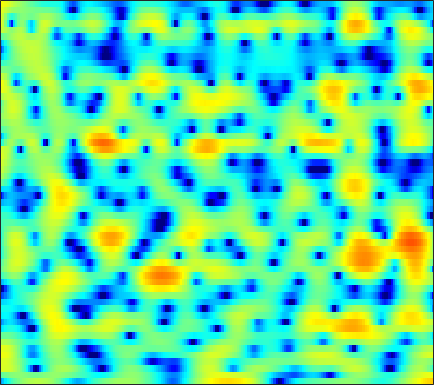

The file beside this chart, header and first rows:
-8.3485, -6.9352, -5.3653, -4.0669, -3.2311, -2.2606, -1.4459, -0.91222, -0.29246, 0.23508, 0.68294, 0.96613, 1.2844, 1.5389, 1.692, 1.8451, 1.9327, 1.9589, 1.9335, 1.8417, 1.6909, 1.533, 1.2653, 0.91922
-1.397, -1.081, -0.6798, -0.325, -0.1013, 0.1309, 0.2856, 0.3474, 0.3559, 0.2927, 0.1674, 0.04504, -0.1388, -0.3166, -0.4284, -0.5285, -0.5505, -0.5117, -0.3864, -0.2041, 0.00689, 0.1682, 0.3637, 0.5194
3.253, 3.252, 3.183, 3.027, 2.844, 2.504, 2.033, 1.581, 0.8208, -0.1518, -1.398, -2.565, -4.545, -7.28, -10.21, -17.05, -29.5, -16.16, -9.951, -6.491, -4.167, -2.857, -1.504, -0.4852
3.333, 3.337, 3.232, 3.001, 2.744, 2.291, 1.716, 1.207, 0.4353, -0.4307, -1.361, -2.074, -2.997, -3.827, -4.33, -4.764, -4.859, -4.697, -4.223, -3.544, -2.769, -2.184, -1.461, -0.8367
3.998, 4.005, 3.863, 3.553, 3.205, 2.588, 1.788, 1.065, -0.08261, -1.456, -3.067, -4.431, -6.41, -8.305, -9.292, -9.381, -8.199, -6.957, -5.296, -3.813, -2.535, -1.73, -0.849, -0.18
3.649, 3.608, 3.434, 3.12, 2.789, 2.215, 1.476, 0.8102, -0.241, -1.497, -2.956, -4.183, -5.918, -7.525, -8.274, -8.176, -6.995, -5.798, -4.196, -2.775, -1.576, -0.8284, -0.03453, 0.5401
1.663, 1.615, 1.485, 1.259, 1.029, 0.6418, 0.1648, -0.2371, -0.8244, -1.44, -2.035, -2.444, -2.877, -3.136, -3.195, -3.067, -2.718, -2.334, -1.7, -1.011, -0.3217, 0.16, 0.7218, 1.171
-0.9551, -0.88, -0.8287, -0.8676, -0.9711, -1.209, -1.58, -1.942, -2.531, -3.228, -4.002, -4.586, -5.266, -5.685, -5.717, -5.303, -4.431, -3.583, -2.358, -1.136, -0.0135, 0.7389, 1.607, 2.31
-5.991, -5.15, -4.281, -3.754, -3.562, -3.562, -3.848, -4.243, -4.992, -6.035, -7.449, -8.887, -11.67, -16.7, -26.24, -19.9, -11.44, -7.843, -4.462, -1.973, -0.03977, 1.127, 2.376, 3.325
-9.232, -7.733, -6.444, -5.772, -5.625, -5.839, -6.487, -7.2, -8.321, -9.371, -10.04, -10.19, -9.98, -9.371, -8.639, -7.231, -5.403, -3.92, -1.97, -0.2114, 1.289, 2.239, 3.251, 3.982
-5.149, -4.926, -4.806, -4.932, -5.264, -6.112, -7.52, -9.099, -12.27, -17.98, -24.91, -17.67, -11.62, -7.957, -5.92, -3.712, -1.859, -0.6595, 0.732, 1.924, 2.908, 3.491, 4.061, 4.383
-4.1, -4.089, -4.106, -4.193, -4.352, -4.634, -4.985, -5.296, -5.697, -5.905, -5.705, -5.242, -4.303, -3.127, -2.193, -0.9641, 0.1733, 0.9482, 1.865, 2.629, 3.221, 3.539, 3.778, 3.799
-6.162, -6.006, -5.69, -5.314, -5.002, -4.594, -4.222, -3.945, -3.571, -3.165, -2.713, -2.327, -1.748, -1.106, -0.5986, 0.09125, 0.7703, 1.253, 1.855, 2.371, 2.772, 2.988, 3.148, 3.133
-11.87, -11.05, -9.527, -8.001, -6.933, -5.711, -4.742, -4.137, -3.459, -2.9, -2.429, -2.106, -1.688, -1.25, -0.8937, -0.3771, 0.1743, 0.6062, 1.184, 1.73, 2.207, 2.511, 2.825, 3.008
-22.46, -16.87, -12.05, -8.942, -7.246, -5.595, -4.427, -3.81, -3.296, -3.062, -3.045, -3.139, -3.302, -3.389, -3.308, -2.933, -2.221, -1.54, -0.5689, 0.3852, 1.271, 1.859, 2.519, 3.038
-7.651, -6.843, -5.594, -4.356, -3.538, -2.704, -2.149, -1.958, -2.047, -2.579, -3.62, -4.807, -7.095, -10.34, -12.89, -12.32, -8.569, -6.13, -3.618, -1.712, -0.2169, 0.7103, 1.752, 2.61
-2.555, -1.905, -1.11, -0.4059, 0.03394, 0.4694, 0.6533, 0.5957, 0.2532, -0.452, -1.57, -2.701, -4.589, -6.687, -7.911, -8.145, -6.945, -5.843, -4.539, -3.436, -2.434, -1.678, -0.5992, 0.5218
-0.8919, -0.1534, 0.724, 1.474, 1.913, 2.366, 2.588, 2.601, 2.439, 2.058, 1.457, 0.8871, 0.02034, -0.9269, -1.641, -2.593, -3.637, -4.54, -6.045, -7.986, -9.786, -9.737, -7.333, -4.451
-1.956, -0.8628, 0.4081, 1.44, 2.052, 2.662, 3.057, 3.228, 3.26, 3.092, 2.746, 2.373, 1.736, 0.9585, 0.2688, -0.8137, -2.154, -3.351, -5.355, -7.819, -10.12, -10.42, -8.289, -5.711
-3.65, -2.207, -0.6045, 0.6604, 1.426, 2.194, 2.718, 2.961, 3.074, 2.981, 2.716, 2.413, 1.89, 1.269, 0.739, 0.00889, -0.7457, -1.314, -2.009, -2.578, -2.928, -3.043, -2.923, -2.668
-3.367, -2.07, -0.5454, 0.7074, 1.473, 2.27, 2.8, 2.994, 3.041, 2.847, 2.416, 1.965, 1.237, 0.4282, -0.1541, -0.7912, -1.177, -1.319, -1.312, -1.186, -1.04, -0.9262, -0.9017, -1.004
-3.038, -1.558, 0.1244, 1.471, 2.263, 3.023, 3.467, 3.578, 3.465, 3.006, 2.176, 1.288, -0.303, -2.396, -4.215, -6.419, -6.665, -5.395, -3.316, -1.613, -0.4046, 0.2145, 0.6559, 0.692
-3.523, -1.855, -0.1242, 1.178, 1.904, 2.559, 2.883, 2.954, 2.765, 2.251, 1.39, 0.4701, -1.198, -3.5, -5.747, -8.942, -8.971, -6.696, -3.658, -1.438, 0.128, 0.9045, 1.55, 1.779
-2.755, -1.925, -0.9818, -0.2512, 0.1434, 0.5058, 0.6688, 0.6649, 0.5001, 0.1966, -0.2387, -0.6255, -1.187, -1.73, -2.031, -2.21, -2.009, -1.591, -0.8355, 0.01434, 0.7952, 1.275, 1.734, 1.96
-2.244, -1.971, -1.677, -1.509, -1.474, -1.536, -1.703, -1.921, -2.229, -2.528, -2.754, -2.828, -2.789, -2.576, -2.306, -1.807, -1.211, -0.7102, -0.0007861, 0.7075, 1.344, 1.776, 2.236, 2.529
-2.553, -2.541, -2.623, -2.842, -3.117, -3.69, -4.478, -5.205, -6.284, -7.348, -8.003, -8.002, -7.3, -6.087, -5.07, -3.728, -2.452, -1.561, -0.4624, 0.5451, 1.44, 2.037, 2.707, 3.234
-4.057, -4.116, -4.287, -4.62, -5.029, -5.865, -7.152, -8.479, -11.13, -15.41, -24.84, -26.98, -16.06, -11.32, -8.992, -6.669, -4.805, -3.581, -2.079, -0.7068, 0.5879, 1.462, 2.497, 3.366
-7.658, -7.303, -6.798, -6.542, -6.582, -6.933, -7.662, -8.484, -9.784, -11.22, -12.24, -12.39, -11.73, -10.64, -9.831, -8.807, -7.829, -6.934, -5.364, -3.465, -1.486, -0.08094, 1.589, 2.953
-15.05, -11.28, -8.671, -7.421, -7.06, -7.056, -7.441, -7.848, -8.358, -8.784, -9.017, -9.13, -9.248, -9.592, -10.19, -11.82, -15.31, -19.25, -14.93, -8.304, -3.936, -1.535, 0.945, 2.78
-5.895, -5.764, -5.618, -5.821, -6.254, -7.332, -8.841, -10.06, -11.36, -11.4, -10.4, -9.484, -8.474, -7.901, -7.779, -8.052, -8.401, -8.243, -6.804, -4.318, -1.756, -0.05163, 1.838, 3.279
-0.5467, -1.182, -2.144, -3.366, -4.543, -6.641, -9.658, -13.14, -20.44, -18.44, -12.31, -9.524, -7.053, -5.378, -4.446, -3.441, -2.548, -1.877, -0.9041, 0.1693, 1.24, 2.009, 2.892, 3.582
1.74, 1.085, 0.1252, -0.9547, -1.846, -3.117, -4.427, -5.267, -6.024, -6.063, -5.464, -4.752, -3.7, -2.683, -1.984, -1.114, -0.343, 0.1948, 0.8649, 1.464, 1.998, 2.319, 2.632, 2.79
2.623, 2.079, 1.305, 0.5028, -0.1038, -0.8847, -1.573, -1.968, -2.34, -2.453, -2.335, -2.109, -1.688, -1.174, -0.7699, -0.2377, 0.2686, 0.6143, 1.006, 1.322, 1.537, 1.626, 1.633, 1.478
3.112, 2.617, 1.907, 1.165, 0.5914, -0.1508, -0.8139, -1.244, -1.635, -1.8, -1.716, -1.528, -1.146, -0.6963, -0.3388, 0.0837, 0.4475, 0.6606, 0.8782, 1.006, 1.047, 1.02, 0.8949, 0.6388
3.563, 3.06, 2.337, 1.505, 0.8006, -0.2829, -1.504, -2.429, -3.408, -3.748, -3.273, -2.57, -1.503, -0.5517, 0.01094, 0.5541, 0.8422, 0.9272, 0.9118, 0.8036, 0.6881, 0.6147, 0.5346, 0.4532
3.14, 2.813, 2.433, 1.898, 1.284, -0.04852, -2.237, -4.817, -11.13, -19.78, -8.301, -4.361, -1.281, 0.5279, 1.313, 1.809, 1.75, 1.392, 0.547, -0.4957, -1.313, -1.456, -0.943, -0.07212
-4.036, -2.567, -0.5372, 0.7682, 1.195, 1.186, 0.5746, -0.1843, -1.137, -1.397, -0.5947, 0.3785, 1.583, 2.393, 2.692, 2.59, 1.894, 0.8785, -1.38, -5.399, -14.77, -20.46, -6.978, -2.377
-7.973, -5.823, -3.037, -1.106, -0.1462, 0.648, 1.028, 1.176, 1.26, 1.35, 1.474, 1.585, 1.696, 1.69, 1.569, 1.201, 0.5642, -0.1067, -1.203, -2.372, -3.231, -3.297, -2.55, -1.378
-1.921, -1.583, -0.9441, -0.2594, 0.2059, 0.686, 1.005, 1.147, 1.199, 1.142, 0.9935, 0.8216, 0.5405, 0.2164, -0.06289, -0.4278, -0.791, -1.028, -1.267, -1.392, -1.359, -1.214, -0.8788, -0.4583
-0.02453, 0.2555, 0.6418, 1.01, 1.246, 1.462, 1.56, 1.526, 1.339, 0.9769, 0.4586, -0.02962, -0.7797, -1.591, -2.177, -2.8, -3.109, -3.094, -2.789, -2.272, -1.64, -1.176, -0.5914, -0.07831
0.5311, 0.991, 1.564, 2.03, 2.279, 2.464, 2.447, 2.281, 1.88, 1.213, 0.2598, -0.6638, -2.229, -4.255, -6.043, -8.563, -9.716, -8.852, -6.553, -4.359, -2.594, -1.551, -0.4753, 0.2925
-0.7148, 0.3922, 1.569, 2.4, 2.808, 3.092, 3.075, 2.895, 2.394, 1.616, 0.5138, -0.562, -2.384, -4.811, -7.192, -11.32, -13.97, -11.61, -7.553, -4.553, -2.429, -1.219, -0.06342, 0.6841
-1.772, -0.09807, 1.414, 2.355, 2.77, 3.01, 2.961, 2.757, 2.253, 1.516, 0.5666, -0.2707, -1.521, -2.808, -3.702, -4.552, -4.763, -4.453, -3.525, -2.296, -1.097, -0.3218, 0.4736, 0.9179
1.257, 1.845, 2.402, 2.661, 2.684, 2.515, 2.186, 1.829, 1.285, 0.5951, -0.2731, -1.058, -2.316, -3.71, -4.712, -5.575, -5.477, -4.725, -3.263, -1.738, -0.4214, 0.344, 1.071, 1.399
3.83, 3.66, 3.235, 2.546, 1.862, 0.8089, -0.2504, -0.8584, -1.322, -1.522, -1.834, -2.356, -3.646, -6.041, -9.165, -18.57, -16.82, -9.332, -4.419, -1.515, 0.3605, 1.294, 2.023, 2.293
4.359, 3.857, 2.829, 1.267, -0.3906, -3.581, -8.459, -12.32, -9.691, -5.618, -3.36, -2.495, -2.123, -2.441, -2.879, -3.265, -2.799, -1.85, -0.2952, 1.094, 2.12, 2.611, 2.88, 2.736
2.707, 2.314, 1.499, 0.2908, -0.9057, -2.888, -5.02, -5.991, -5.469, -3.736, -2.083, -1.12, -0.2155, 0.3844, 0.7136, 1.08, 1.471, 1.791, 2.204, 2.529, 2.673, 2.626, 2.317, 1.649
-0.04513, -0.06995, -0.2085, -0.4584, -0.7043, -1.028, -1.252, -1.263, -1.057, -0.6205, -0.05283, 0.3836, 0.9167, 1.375, 1.653, 1.953, 2.166, 2.265, 2.31, 2.236, 2.003, 1.704, 1.111, 0.2619
-3.136, -2.724, -2.188, -1.686, -1.349, -0.9348, -0.5338, -0.2375, 0.1616, 0.5639, 0.9625, 1.246, 1.583, 1.857, 2.015, 2.16, 2.211, 2.185, 2.058, 1.816, 1.448, 1.082, 0.4587, -0.3003
-7.051, -5.898, -4.409, -3.105, -2.253, -1.276, -0.4677, 0.04154, 0.6334, 1.124, 1.525, 1.772, 2.038, 2.221, 2.304, 2.339, 2.288, 2.188, 1.965, 1.632, 1.193, 0.8006, 0.1909, -0.494
-11.52, -8.637, -5.809, -3.729, -2.5, -1.194, -0.1812, 0.4274, 1.077, 1.577, 1.949, 2.155, 2.348, 2.461, 2.495, 2.464, 2.352, 2.206, 1.917, 1.513, 0.9919, 0.5255, -0.166, -0.9266
-7.691, -5.908, -3.878, -2.248, -1.254, -0.1856, 0.6541, 1.16, 1.664, 2.008, 2.219, 2.305, 2.342, 2.334, 2.313, 2.272, 2.184, 2.067, 1.801, 1.371, 0.7328, 0.1016, -0.923, -2.105
-1.495, -0.9609, -0.3088, 0.2689, 0.6608, 1.152, 1.595, 1.881, 2.147, 2.221, 2.079, 1.848, 1.447, 1.083, 0.9515, 1.048, 1.349, 1.582, 1.736, 1.562, 0.9417, 0.137, -1.51, -3.946
2.741, 2.377, 1.69, 0.9188, 0.4672, 0.3337, 0.7626, 1.23, 1.744, 1.833, 1.287, 0.3669, -1.651, -4.472, -5.916, -4.338, -1.365, 0.3527, 1.819, 2.462, 2.382, 1.871, 0.5479, -1.547
3.673, 2.449, -0.0008308, -4.027, -9.114, -13.5, -5.884, -2.777, -0.5115, 0.4111, 0.2964, -0.4397, -2.333, -5.026, -6.441, -4.804, -1.762, 0.02823, 1.67, 2.584, 2.921, 2.851, 2.424, 1.722
3.352, 2.355, 0.6431, -1.353, -2.712, -3.429, -2.699, -1.77, -0.6999, -0.07232, 0.1271, 0.04463, -0.2479, -0.5346, -0.6035, -0.4262, 0.02825, 0.4362, 0.9247, 1.269, 1.422, 1.408, 1.239, 0.9076
3.749, 3.275, 2.564, 1.839, 1.366, 0.901, 0.6565, 0.5887, 0.5494, 0.5061, 0.4011, 0.2837, 0.09203, -0.1226, -0.2561, -0.3916, -0.4852, -0.5265, -0.5821, -0.6458, -0.7404, -0.8312, -1.002, -1.234
4.453, 4.22, 3.823, 3.354, 2.982, 2.48, 2.004, 1.659, 1.22, 0.7984, 0.3763, 0.05627, -0.3787, -0.8234, -1.17, -1.627, -2.091, -2.433, -2.852, -3.216, -3.486, -3.615, -3.693, -3.681
